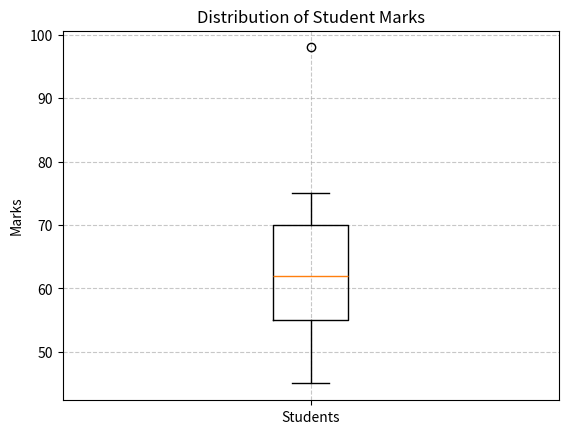

Here is the Python script that generated this plot:
import matplotlib.pyplot as plt

marks = [45, 50, 52, 55, 58, 60, 62, 65, 68, 70, 72, 75, 98]

plt.boxplot(marks)

plt.xticks([1], ["Students"])   # Set x-axis label

plt.title("Distribution of Student Marks")
plt.ylabel("Marks")

plt.grid(True, linestyle="--", alpha=0.7)

plt.show()
